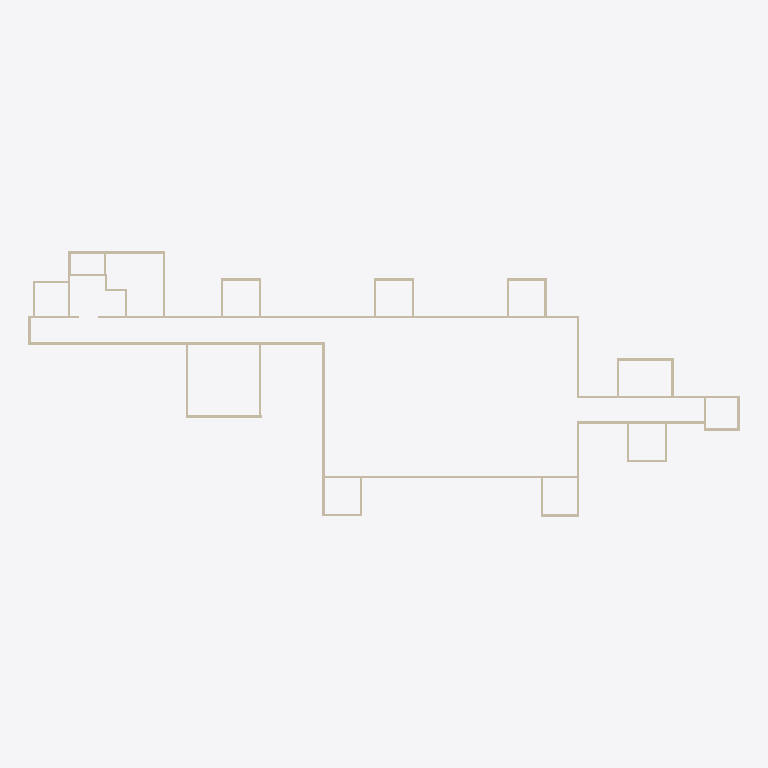
Plan cut of the same IFC building model at storey 'L2' (level 3.66 m, cut at 5.06 m), seen from above with north up, elements coloured by IFC class: 49 walls (beige). Cut surfaces are drawn darker.
Extent 61.3 m × 22.9 m × 3.7 m (x, y, z). Storeys (2): L1 at 0.00 m; L2 at 3.66 m. Elements (69): 54 IfcWallStandardCase, 15 IfcDoor.

HEADER;
FILE_DESCRIPTION(('ViewDefinition [CoordinationView_V2.0]','RevitIdentifiers [ContentGUID: 8411928e-2dfa-43c8-95c6-f0f17360b8df, VersionGUID: 17d67ba9-6862-4fac-a22c-7ec0209f15e4, NumberOfSaves: 17]','CoordinateReference [CoordinateBase: Shared Coordinates]'),'2;1');
FILE_NAME('floor_3_sankha_spaces.ifc','2026-06-28T21:52:01+05:30',(''),(''),'ODA SDAI 25.12','Autodesk - Revit 26.4.10.51 (ENU) - 26.4.10.51','');
FILE_SCHEMA(('IFC2X3'));
ENDSEC;
DATA;
#27=IFCPROJECT('244PAEBVf3o9N6yF6CdqSl',#6,'Project Number',$,$,'Project Name','Project Status',(#22),#17778);
#41=IFCSITE('244PAEBVf3o9N6yF6CdqSj',#6,'Default',$,$,#40,$,$,.ELEMENT.,(42,21,31,401672),(-71,-3,-24,-345703),0.0,$,$);
#31=IFCBUILDING('244PAEBVf3o9N6yF6CdqSk',#6,'Building Name',$,$,#30,$,'Building Name',.ELEMENT.,$,$,#28);
#34=IFCBUILDINGSTOREY('2JF4e6axWHqu3u0C1FZlmi',#6,'L1',$,$,#33,$,'L1',.ELEMENT.,0.0);
#38=IFCBUILDINGSTOREY('1ZGO8hrFCHqw0v0026FpFv',#6,'L2',$,$,#37,$,'L2',.ELEMENT.,12.0);
#205=IFCWALLSTANDARDCASE('26jjhu0DH0Lxf54dTa$Kpk',#6,'Basic Wall:Generic - 8" Masonry:1240490',$,$,#193,#197,'1240490');
#136=IFCWALLSTANDARDCASE('26jjhu0DH0Lxf54dTa$KpZ',#6,'Basic Wall:Generic - 8" Masonry:1240487',$,$,#123,#127,'1240487');
#159=IFCWALLSTANDARDCASE('26jjhu0DH0Lxf54dTa$Kpi',#6,'Basic Wall:Generic - 8" Masonry:1240488',$,$,#147,#151,'1240488');
#389=IFCWALLSTANDARDCASE('26jjhu0DH0Lxf54dTa$Kps',#6,'Basic Wall:Generic - 8" Masonry:1240498',$,$,#377,#381,'1240498');
#182=IFCWALLSTANDARDCASE('26jjhu0DH0Lxf54dTa$Kpj',#6,'Basic Wall:Generic - 8" Masonry:1240489',$,$,#170,#174,'1240489');
#17062=IFCWALLSTANDARDCASE('1$OMQ8oJ13yg_ewC4wyShX',#6,'Basic Wall:Generic - 8" Masonry:1249127',$,$,#17050,#17054,'1249127');
#16602=IFCWALLSTANDARDCASE('05o6FGHbvAcep$f8mox0gn',#6,'Basic Wall:Generic - 8":1242694',$,$,#16590,#16594,'1242694');
#17085=IFCWALLSTANDARDCASE('1$OMQ8oJ13yg_ewC4wyShj',#6,'Basic Wall:Generic - 8" Masonry:1249131',$,$,#17073,#17077,'1249131');
#16763=IFCWALLSTANDARDCASE('05o6FGHbvAcep$f8mox09n',#6,'Basic Wall:Generic - 8":1244806',$,$,#16751,#16755,'1244806');
#64=IFCWALLSTANDARDCASE('26jjhu0DH0Lxf54dTa$KpX',#6,'Basic Wall:Generic - 8" Masonry:1240485',$,$,#46,#51,'1240485');
#17267=IFCWALLSTANDARDCASE('1$OMQ8oJ13yg_ewC4wyTHc',#6,'Basic Wall:Generic - 8":1249760',$,$,#17255,#17259,'1249760');
#111=IFCWALLSTANDARDCASE('26jjhu0DH0Lxf54dTa$KpY',#6,'Basic Wall:Generic - 8" Masonry:1240486',$,$,#99,#103,'1240486');
#16740=IFCWALLSTANDARDCASE('05o6FGHbvAcep$f8mox0BM',#6,'Basic Wall:Generic - 8":1244705',$,$,#16728,#16732,'1244705');
#16786=IFCWALLSTANDARDCASE('05o6FGHbvAcep$f8mox08R',#6,'Basic Wall:Generic - 8":1244908',$,$,#16774,#16778,'1244908');
#16648=IFCWALLSTANDARDCASE('05o6FGHbvAcep$f8mox0HC',#6,'Basic Wall:Generic - 8":1243323',$,$,#16636,#16640,'1243323');
#16671=IFCWALLSTANDARDCASE('05o6FGHbvAcep$f8mox0T8',#6,'Basic Wall:Generic - 8":1244095',$,$,#16659,#16663,'1244095');
#16809=IFCWALLSTANDARDCASE('05o6FGHbvAcep$f8moxVqR',#6,'Basic Wall:Generic - 8":1245676',$,$,#16797,#16801,'1245676');
#16901=IFCWALLSTANDARDCASE('05o6FGHbvAcep$f8moxVIq',#6,'Basic Wall:Generic - 8":1247299',$,$,#16889,#16893,'1247299');
#16970=IFCWALLSTANDARDCASE('05o6FGHbvAcep$f8moxVPj',#6,'Basic Wall:Generic - 8":1247898',$,$,#16958,#16962,'1247898');
#17039=IFCWALLSTANDARDCASE('05o6FGHbvAcep$f8moxV5i',#6,'Basic Wall:Generic - 8":1248667',$,$,#17027,#17031,'1248667');
#16993=IFCWALLSTANDARDCASE('05o6FGHbvAcep$f8moxVVT',#6,'Basic Wall:Generic - 8":1248042',$,$,#16981,#16985,'1248042');
#17290=IFCWALLSTANDARDCASE('1$OMQ8oJ13yg_ewC4wyTUO',#6,'Basic Wall:Generic - 8":1249822',$,$,#17278,#17282,'1249822');
#17336=IFCWALLSTANDARDCASE('1$OMQ8oJ13yg_ewC4wyTSl',#6,'Basic Wall:Generic - 8":1249961',$,$,#17324,#17328,'1249961');
#17359=IFCWALLSTANDARDCASE('1$OMQ8oJ13yg_ewC4wyTTT',#6,'Basic Wall:Generic - 8":1250011',$,$,#17347,#17351,'1250011');
#251=IFCWALLSTANDARDCASE('26jjhu0DH0Lxf54dTa$Kpe',#6,'Basic Wall:Generic - 8" Masonry:1240492',$,$,#239,#243,'1240492');
#274=IFCWALLSTANDARDCASE('26jjhu0DH0Lxf54dTa$Kpf',#6,'Basic Wall:Generic - 8" Masonry:1240493',$,$,#262,#266,'1240493');
#228=IFCWALLSTANDARDCASE('26jjhu0DH0Lxf54dTa$Kpl',#6,'Basic Wall:Generic - 8" Masonry:1240491',$,$,#216,#220,'1240491');
#16855=IFCWALLSTANDARDCASE('05o6FGHbvAcep$f8moxVu5',#6,'Basic Wall:Generic - 8":1245938',$,$,#16843,#16847,'1245938');
#16694=IFCWALLSTANDARDCASE('05o6FGHbvAcep$f8mox01d',#6,'Basic Wall:Generic - 8":1244304',$,$,#16682,#16686,'1244304');
#16717=IFCWALLSTANDARDCASE('05o6FGHbvAcep$f8mox005',#6,'Basic Wall:Generic - 8":1244402',$,$,#16705,#16709,'1244402');
#16878=IFCWALLSTANDARDCASE('05o6FGHbvAcep$f8moxVk8',#6,'Basic Wall:Generic - 8":1247103',$,$,#16866,#16870,'1247103');
#16924=IFCWALLSTANDARDCASE('05o6FGHbvAcep$f8moxVNa',#6,'Basic Wall:Generic - 8":1247507',$,$,#16912,#16916,'1247507');
#16947=IFCWALLSTANDARDCASE('05o6FGHbvAcep$f8moxVLd',#6,'Basic Wall:Generic - 8":1247632',$,$,#16935,#16939,'1247632');
#17016=IFCWALLSTANDARDCASE('05o6FGHbvAcep$f8moxV7w',#6,'Basic Wall:Generic - 8":1248525',$,$,#17004,#17008,'1248525');
#17175=IFCWALLSTANDARDCASE('1$OMQ8oJ13yg_ewC4wyTKV',#6,'Basic Wall:Generic - 8":1249433',$,$,#17163,#17167,'1249433');
#17221=IFCWALLSTANDARDCASE('1$OMQ8oJ13yg_ewC4wyTKR',#6,'Basic Wall:Generic - 8":1249437',$,$,#17209,#17213,'1249437');
#17244=IFCWALLSTANDARDCASE('1$OMQ8oJ13yg_ewC4wyTG6',#6,'Basic Wall:Generic - 8":1249664',$,$,#17232,#17236,'1249664');
#297=IFCWALLSTANDARDCASE('26jjhu0DH0Lxf54dTa$Kpg',#6,'Basic Wall:Generic - 8" Masonry:1240494',$,$,#285,#289,'1240494');
#17198=IFCWALLSTANDARDCASE('1$OMQ8oJ13yg_ewC4wyTKS',#6,'Basic Wall:Generic - 8":1249434',$,$,#17186,#17190,'1249434');
#16522=IFCWALLSTANDARDCASE('05o6FGHbvAcep$f8mox0ZS',#6,'Basic Wall:Generic - 8":1242155',$,$,#16506,#16510,'1242155');
#16832=IFCWALLSTANDARDCASE('05o6FGHbvAcep$f8moxVvl',#6,'Basic Wall:Generic - 8":1245848',$,$,#16820,#16824,'1245848');
#16579=IFCWALLSTANDARDCASE('05o6FGHbvAcep$f8mox0bU',#6,'Basic Wall:Generic - 8":1242537',$,$,#16567,#16571,'1242537');
#17313=IFCWALLSTANDARDCASE('1$OMQ8oJ13yg_ewC4wyTV8',#6,'Basic Wall:Generic - 8":1249870',$,$,#17301,#17305,'1249870');
#16556=IFCWALLSTANDARDCASE('05o6FGHbvAcep$f8mox0X0',#6,'Basic Wall:Generic - 8":1242295',$,$,#16544,#16548,'1242295');
#366=IFCWALLSTANDARDCASE('26jjhu0DH0Lxf54dTa$Kpr',#6,'Basic Wall:Generic - 8" Masonry:1240497',$,$,#354,#358,'1240497');
#17108=IFCWALLSTANDARDCASE('1$OMQ8oJ13yg_ewC4wyShh',#6,'Basic Wall:Generic - 8" Masonry:1249133',$,$,#17096,#17100,'1249133');
#343=IFCWALLSTANDARDCASE('26jjhu0DH0Lxf54dTa$Kpq',#6,'Basic Wall:Generic - 8" Masonry:1240496',$,$,#331,#335,'1240496');
#16625=IFCWALLSTANDARDCASE('05o6FGHbvAcep$f8mox0et',#6,'Basic Wall:Generic - 8":1242816',$,$,#16613,#16617,'1242816');
#320=IFCWALLSTANDARDCASE('26jjhu0DH0Lxf54dTa$Kph',#6,'Basic Wall:Generic - 8" Masonry:1240495',$,$,#308,#312,'1240495');
ENDSEC;
